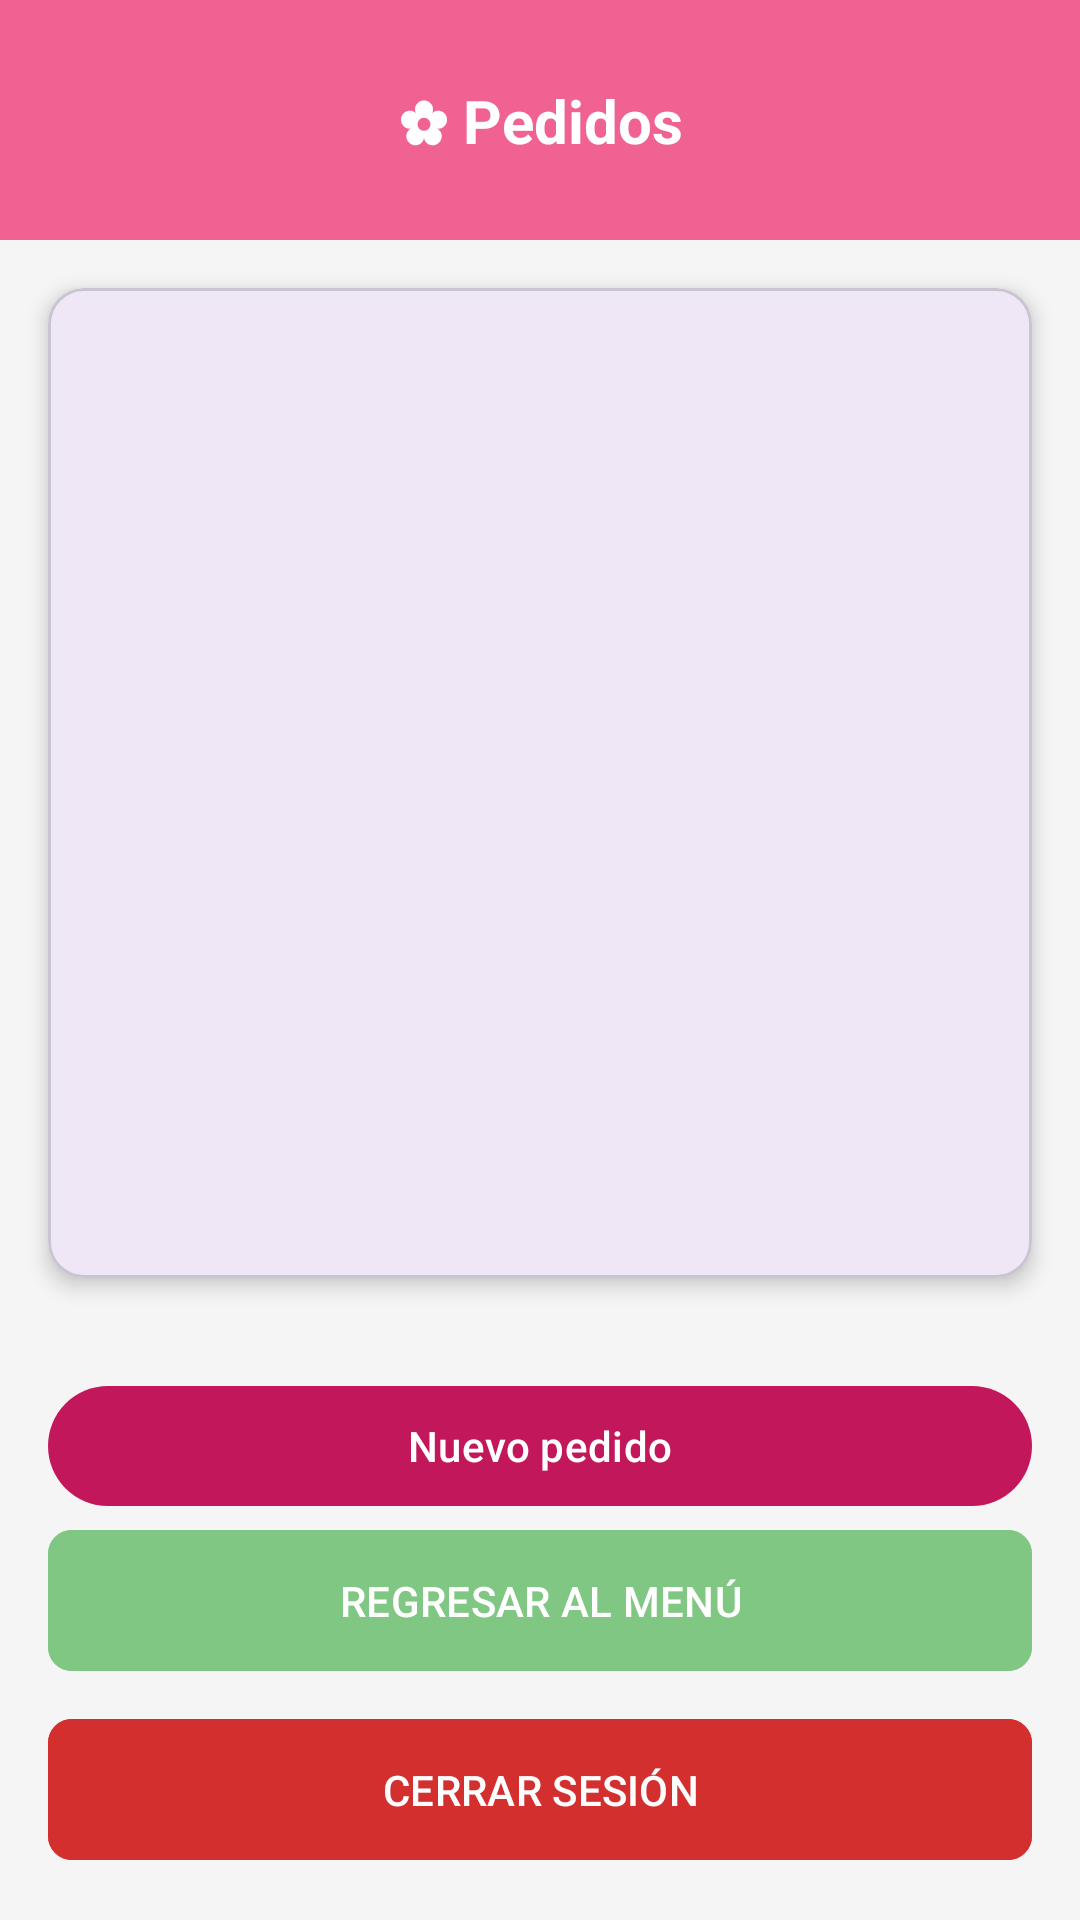

Android layout source for this screen:
<!-- AndroidManifest.xml: application theme Theme.Flowertl -->
<!-- res/layout/activity_pedidos.xml -->
<?xml version="1.0" encoding="utf-8"?>
<androidx.constraintlayout.widget.ConstraintLayout xmlns:android="http://schemas.android.com/apk/res/android"
    xmlns:app="http://schemas.android.com/apk/res-auto"
    android:layout_width="match_parent"
    android:layout_height="match_parent"
    android:background="@color/gris_fondo">

    <View
        android:id="@+id/header"
        android:layout_width="match_parent"
        android:layout_height="80dp"
        android:background="@color/rosa_primario"
        app:layout_constraintTop_toTopOf="parent"/>

    <TextView
        android:layout_width="wrap_content"
        android:layout_height="wrap_content"
        android:text="@string/titulo_pedidos"
        android:textColor="@color/white"
        android:textSize="20sp"
        android:textStyle="bold"
        app:layout_constraintBottom_toBottomOf="@+id/header"
        app:layout_constraintEnd_toEndOf="parent"
        app:layout_constraintStart_toStartOf="parent"
        app:layout_constraintTop_toTopOf="@+id/header" />

    <com.google.android.material.card.MaterialCardView
        android:layout_width="match_parent"
        android:layout_height="0dp"
        android:layout_margin="16dp"
        app:cardCornerRadius="12dp"
        app:cardElevation="4dp"
        app:layout_constraintBottom_toTopOf="@+id/layout_buttons"
        app:layout_constraintTop_toBottomOf="@+id/header">

        <FrameLayout
            android:layout_width="match_parent"
            android:layout_height="match_parent">

            <androidx.recyclerview.widget.RecyclerView
                android:id="@+id/rvPedidos"
                android:layout_width="match_parent"
                android:layout_height="match_parent"
                android:padding="8dp"
                android:clipToPadding="false"/>

            <TextView
                android:id="@+id/lblPedidosVacios"
                android:layout_width="wrap_content"
                android:layout_height="wrap_content"
                android:layout_gravity="center"
                android:text="@string/pedidos_vacios"
                android:textColor="@color/rosa_oscuro"
                android:textSize="18sp"
                android:textStyle="bold"
                android:visibility="gone"/>
        </FrameLayout>
    </com.google.android.material.card.MaterialCardView>

    <LinearLayout
        android:id="@+id/layout_buttons"
        android:layout_width="match_parent"
        android:layout_height="wrap_content"
        android:orientation="vertical"
        android:padding="16dp"
        app:layout_constraintBottom_toBottomOf="parent">

        <com.google.android.material.button.MaterialButton
            android:id="@+id/btnNuevoPedido"
            android:layout_width="match_parent"
            android:layout_height="wrap_content"
            android:text="@string/nuevo_pedido"
            app:backgroundTint="@color/rosa_oscuro" />

        <com.google.android.material.button.MaterialButton
            android:id="@+id/btnRegresar"
            android:layout_width="match_parent"
            android:layout_height="55dp"
            android:text="@string/btn_regresar"
            app:cornerRadius="8dp"
            android:backgroundTint="@color/verde_secundario"
            android:textColor="@color/white"
            android:layout_marginBottom="8dp"/>

        <com.google.android.material.button.MaterialButton
            android:id="@+id/btnCerrarSesion"
            android:layout_width="match_parent"
            android:layout_height="55dp"
            android:text="@string/btn_cerrar_sesion"
            app:cornerRadius="8dp"
            android:backgroundTint="@color/rojo_error"
            android:textColor="@color/white"/>
    </LinearLayout>

</androidx.constraintlayout.widget.ConstraintLayout>
<!-- resources referenced by this layout -->
<resources>
  <color name="gris_fondo">#F5F5F5</color>
  <color name="rojo_error">#D32F2F</color>
  <color name="rosa_oscuro">#C2185B</color>
  <color name="rosa_primario">#F06292</color>
  <color name="verde_secundario">#81C784</color>
  <color name="white">#FFFFFFFF</color>
  <string name="btn_cerrar_sesion">CERRAR SESIÓN</string>
  <string name="btn_regresar">REGRESAR AL MENÚ</string>
  <string name="nuevo_pedido">Nuevo pedido</string>
  <string name="pedidos_vacios">No hay pedidos registrados</string>
  <string name="titulo_pedidos">✿ Pedidos</string>
  <style name="Theme.Flowertl" parent="Base.Theme.Flowertl" />
  <style name="Base.Theme.Flowertl" parent="Theme.Material3.DayNight.NoActionBar">
          
          
      </style>
</resources>
